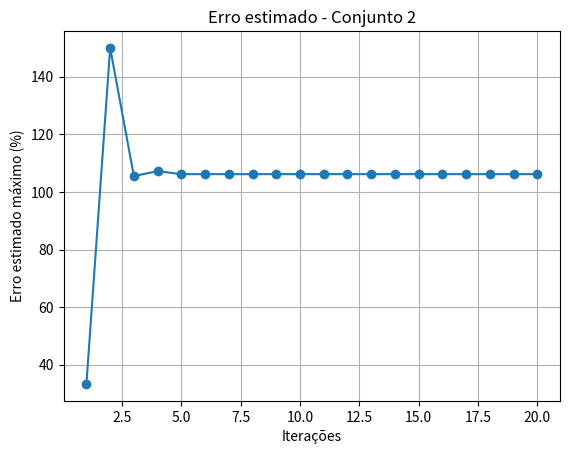
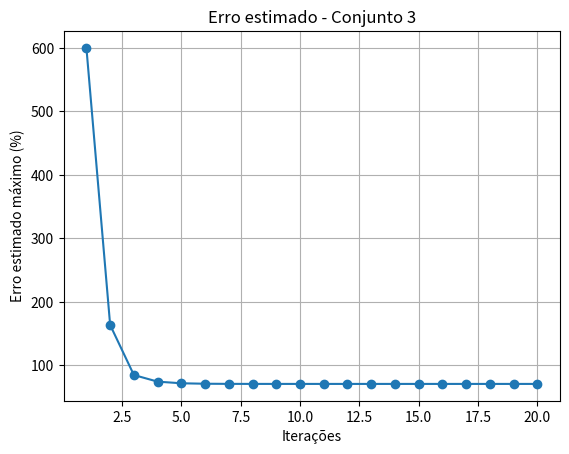

Source code (Python) for these figures, in order:
import numpy as np
import matplotlib.pyplot as plt

sistemas = [
    {
        "nome": "Conjunto 1",
        "A": np.array([[8, 3, 1],
                       [-6, 0, 7],
                       [2, 4, -1]], dtype=float),
        "b": np.array([12, 1, 5], dtype=float)
    },
    {
        "nome": "Conjunto 2",
        "A": np.array([[1, 1, 5],
                       [-1, 4, -1],
                       [3, 1, -1]], dtype=float),
        "b": np.array([7, 4, 3], dtype=float)
    },
    {
        "nome": "Conjunto 3",
        "A": np.array([[-7, 3, 5],
                       [-2, 4, -5],
                       [0, 2, -1]], dtype=float),
        "b": np.array([7, -3, 1], dtype=float)
    }
]

na = 6
Eppara = 0.5*10**(2 - na)
maxit = 20

for sistema in sistemas:

    print("\n==============================")
    print(sistema["nome"])
    print("==============================")

    A = sistema["A"]
    b = sistema["b"]

    n = len(b)

    print("\nMatriz A:")
    print(A)

    print("\nVetor b:")
    print(b)

    print("\nVerificação da diagonal dominante:")

    for i in range(n):

        diagonal = abs(A[i, i])
        soma = 0

        for j in range(n):
            if j != i:
                soma += abs(A[i, j])

        print("Linha", i+1, ": |diagonal| =", diagonal, " soma dos outros =", soma)

        if diagonal > soma:
            print("A linha", i+1, "é diagonalmente dominante.")
        else:
            print("A linha", i+1, "NÃO é diagonalmente dominante.")

    if np.any(np.diag(A) == 0):
        print("\nConclusão:")
        print("Este sistema possui zero na diagonal principal.")
        print("Logo, não é possível aplicar Gauss-Seidel diretamente nessa ordem, pois ocorreria divisão por zero.")
        continue

    x_old = np.ones(n)
    x_new = np.zeros(n)
    Epest = np.linspace(100, 100, n)

    k = 0

    erros = []
    iteracoes = []

    print("\nIterações:")

    while (np.max(Epest) > Eppara and k < maxit):

        for i in range(n):

            soma1 = 0
            soma2 = 0

            for j in range(n):

                if j < i:
                    soma1 += A[i, j]*x_new[j]

                elif j > i:
                    soma2 += A[i, j]*x_old[j]

            x_new[i] = (b[i] - soma1 - soma2)/A[i, i]

        Epest = np.abs((x_new - x_old)/x_new)*100

        k += 1

        erros.append(np.max(Epest))
        iteracoes.append(k)

        print("Iteração:", k)
        print("x =", x_new[0], " y =", x_new[1], " z =", x_new[2])
        print("Erro máximo =", np.max(Epest), "%\n")

        x_old = x_new.copy()

    print("Resultado após", k, "iterações:")
    print(x_new)

    print("Erro final:", np.max(Epest), "%")

    if np.max(Epest) <= Eppara:
        print("\nConclusão: o método convergiu.")
    else:
        print("\nConclusão: o método não convergiu dentro do número máximo de iterações.")

    plt.plot(iteracoes, erros, marker='o')
    plt.xlabel("Iterações")
    plt.ylabel("Erro estimado máximo (%)")
    plt.title("Erro estimado - " + sistema["nome"])
    plt.grid()
    plt.show()
